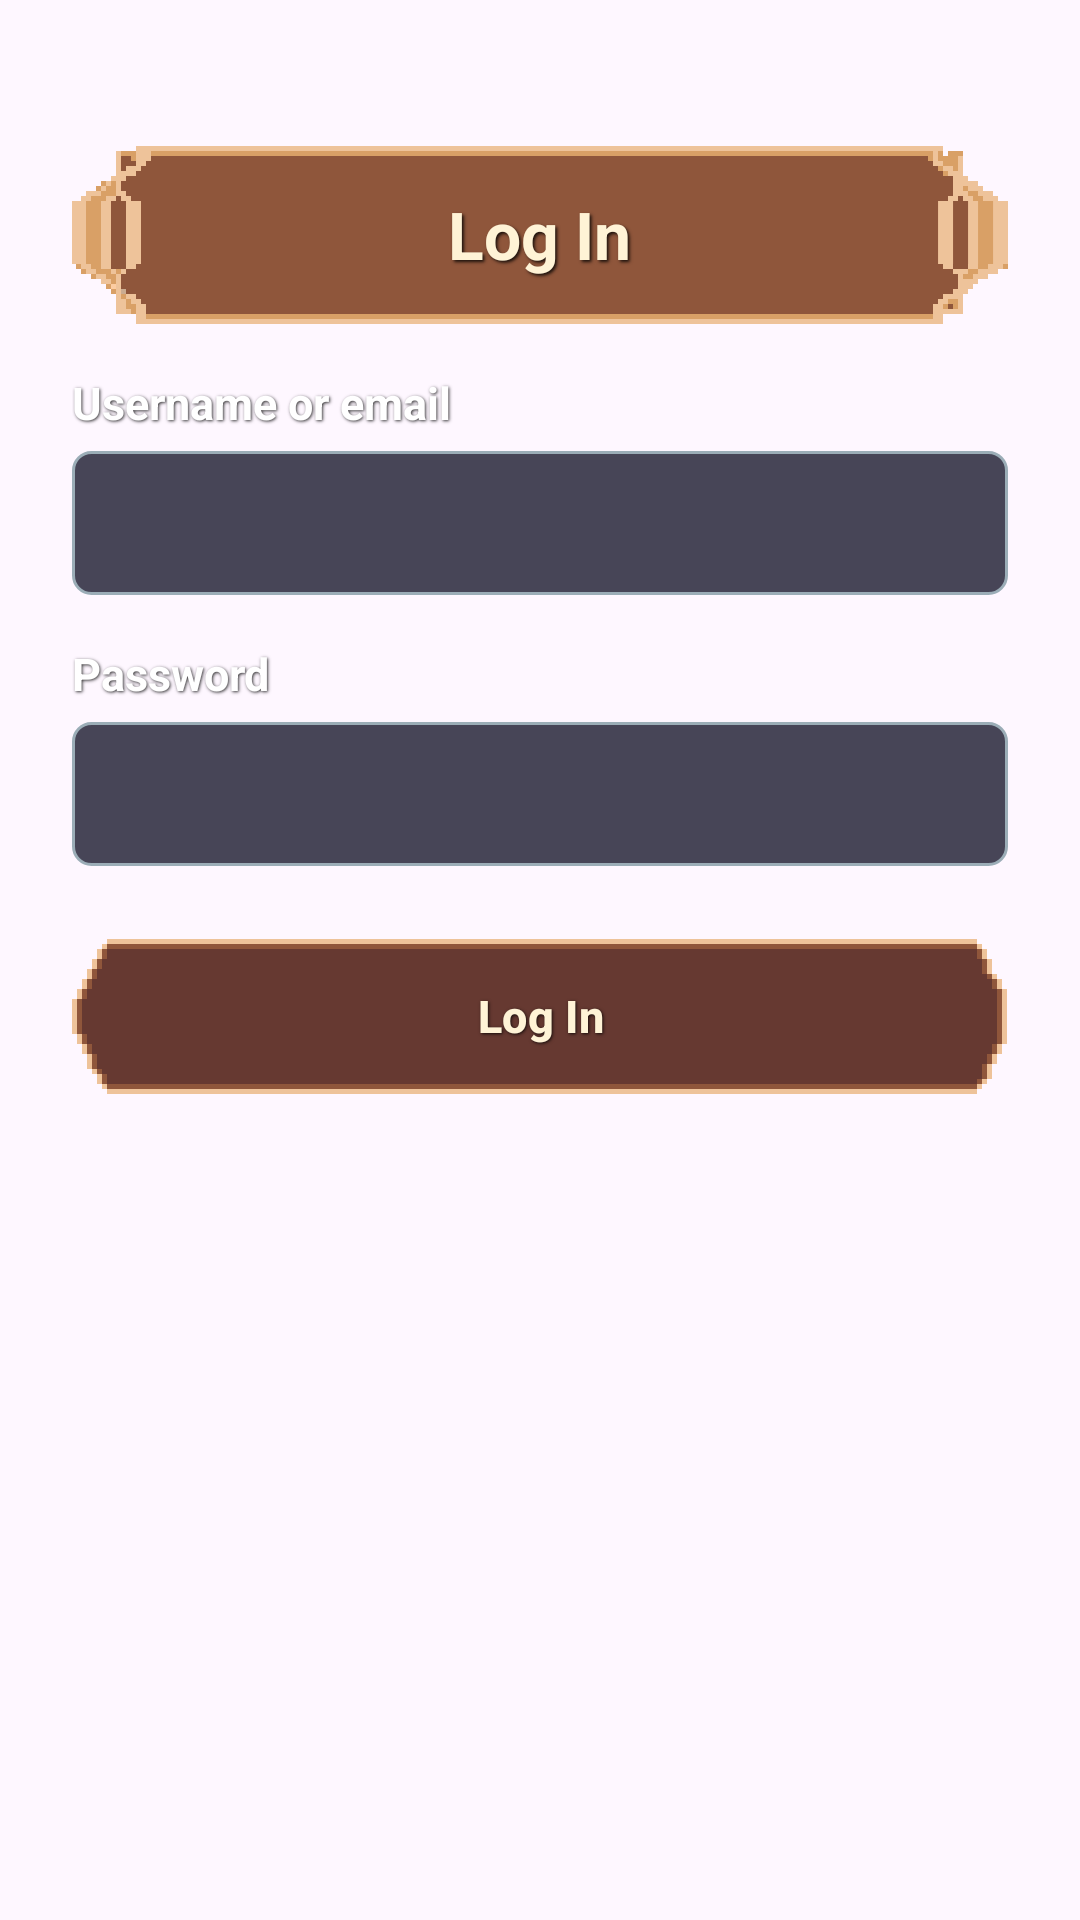

Reconstruct the res/layout file that produces this screen, plus the resources it refers to.
<!-- AndroidManifest.xml: application theme Theme.WardensVault -->
<!-- res/layout/activity_login.xml -->
<?xml version="1.0" encoding="utf-8"?>
<ScrollView xmlns:android="http://schemas.android.com/apk/res/android"
    xmlns:tools="http://schemas.android.com/tools"
    android:id="@+id/main"
    android:layout_width="match_parent"
    android:layout_height="match_parent"
    tools:context=".LoginActivity">

    <LinearLayout
        android:layout_width="match_parent"
        android:layout_height="wrap_content"
        android:orientation="vertical"
        android:paddingStart="24dp"
        android:paddingTop="48dp"
        android:paddingEnd="24dp"
        android:paddingBottom="24dp">

        <TextView
            style="@style/ScreenTitle"
            android:text="Log In" />

        <TextView
            style="@style/FieldLabel"
            android:text="Username or email" />

        <EditText
            android:id="@+id/etUsername"
            style="@style/FieldInput"
            android:inputType="textEmailAddress" />

        <TextView
            style="@style/FieldLabel"
            android:text="Password" />

        <EditText
            android:id="@+id/etPassword"
            style="@style/FieldInput"
            android:inputType="textPassword" />

        <Button
            android:id="@+id/btnLogin"
            style="@style/ActionButton"
            android:layout_marginTop="24dp"
            android:text="Log In" />
    </LinearLayout>
</ScrollView>
<!-- resources referenced by this layout -->
<resources>
  <style name="ActionButton" parent="Widget.Material3.Button">
          <item name="android:layout_width">match_parent</item>
          <item name="android:layout_height">wrap_content</item>
          <item name="android:layout_marginTop">8dp</item>
          <item name="android:minHeight">52dp</item>
          <item name="android:background">@drawable/btn_pill</item>
          <item name="backgroundTint">@null</item>
          <item name="android:textColor">#FFF3D6</item>
          <item name="android:textStyle">bold</item>
          <item name="android:textSize">15sp</item>
          <item name="android:shadowColor">#CC000000</item>
          <item name="android:shadowDx">1</item>
          <item name="android:shadowDy">1</item>
          <item name="android:shadowRadius">2</item>
      </style>
  <style name="FieldInput">
          <item name="android:layout_width">match_parent</item>
          <item name="android:layout_height">48dp</item>
          <item name="android:layout_marginTop">6dp</item>
          <item name="android:background">@drawable/bg_input</item>
          <item name="android:paddingStart">12dp</item>
          <item name="android:paddingEnd">12dp</item>
          <item name="android:textColor">#FFFFFF</item>
          <item name="android:textColorHint">#80FFFFFF</item>
          <item name="android:textSize">16sp</item>
      </style>
  <style name="FieldLabel">
          <item name="android:layout_width">match_parent</item>
          <item name="android:layout_height">wrap_content</item>
          <item name="android:layout_marginTop">16dp</item>
          <item name="android:textColor">#FFFFFF</item>
          <item name="android:textSize">15sp</item>
          <item name="android:textStyle">bold</item>
          <item name="android:shadowColor">#CC000000</item>
          <item name="android:shadowDx">1</item>
          <item name="android:shadowDy">1</item>
          <item name="android:shadowRadius">2</item>
      </style>
  <style name="ScreenTitle">
          <item name="android:layout_width">match_parent</item>
          <item name="android:layout_height">wrap_content</item>
          <item name="android:background">@drawable/title_plaque</item>
          <item name="android:gravity">center</item>
          <item name="android:minHeight">60dp</item>
          <item name="android:textColor">#FFF3D6</item>
          <item name="android:textSize">22sp</item>
          <item name="android:textStyle">bold</item>
          <item name="android:shadowColor">#CC000000</item>
          <item name="android:shadowDx">2</item>
          <item name="android:shadowDy">2</item>
          <item name="android:shadowRadius">2</item>
      </style>
  <style name="Theme.WardensVault" parent="Base.Theme.WardensVault" />
  <!-- drawable bg_input (drawable) -->
  <?xml version="1.0" encoding="utf-8"?>
  <shape xmlns:android="http://schemas.android.com/apk/res/android" android:shape="rectangle">
      <solid android:color="#CC1A1A2E" />
      <stroke android:width="1dp" android:color="#9BADB7" />
      <corners android:radius="6dp" />
  </shape>
  <style name="Base.Theme.WardensVault" parent="Theme.Material3.DayNight.NoActionBar">
          
          
      </style>
</resources>
